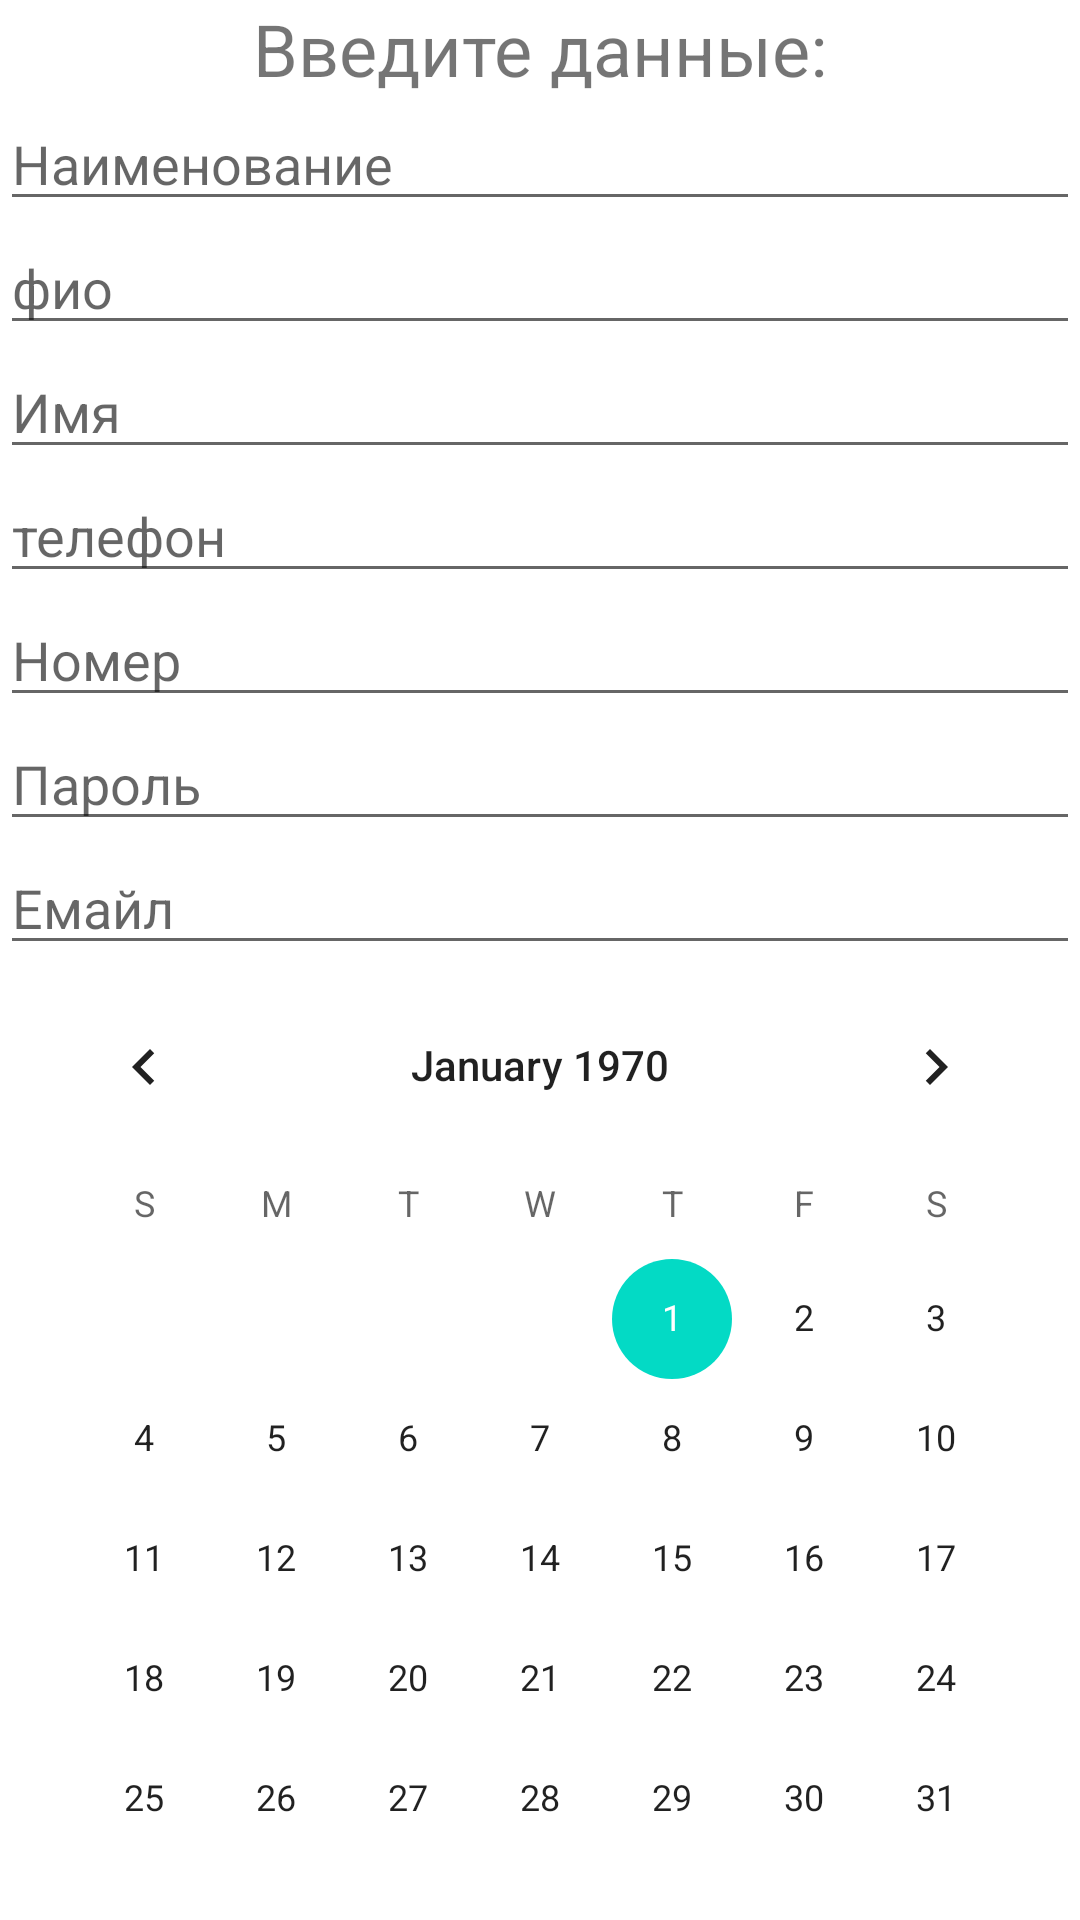

The Android layout XML behind this screen, and the referenced resources:
<!-- AndroidManifest.xml: application theme Theme.YuryEdu -->
<!-- res/layout/firstlesson_1.xml -->
<?xml version="1.0" encoding="utf-8"?>
<LinearLayout xmlns:android="http://schemas.android.com/apk/res/android"
    xmlns:tools="http://schemas.android.com/tools"
    android:layout_width="match_parent"
    android:layout_height="match_parent"
    android:orientation="vertical">

    <TextView
        android:layout_width="match_parent"
        android:layout_height="wrap_content"
        android:gravity="center"
        android:text="Введите данные:"
        android:textSize="24dp"
        tools:ignore="ExtraText">

    </TextView>

    <EditText
        android:layout_width="match_parent"
        android:layout_height="wrap_content"
        android:hint="Наименование">

    </EditText>

    <EditText
        android:layout_width="match_parent"
        android:layout_height="wrap_content"
        android:hint="фио"
        android:inputType="text"></EditText>

    <EditText
        android:layout_width="match_parent"
        android:layout_height="wrap_content"
        android:hint="Имя"
        android:inputType="textPersonName"></EditText>

    <EditText
        android:layout_width="match_parent"
        android:layout_height="wrap_content"
        android:hint="телефон"
        android:inputType="phone"></EditText>

    <EditText
        android:layout_width="match_parent"
        android:layout_height="wrap_content"
        android:hint="Номер"
        android:inputType="number"></EditText>

    <EditText
        android:layout_width="match_parent"
        android:layout_height="wrap_content"
        android:hint="Пароль"
        android:inputType="textPassword"></EditText>

    <EditText
        android:layout_width="match_parent"
        android:layout_height="wrap_content"
        android:layout_gravity="center"
        android:hint="Емайл"
        android:inputType="textEmailAddress"></EditText>

    <CalendarView
        android:layout_width="wrap_content"
        android:layout_height="wrap_content"
        android:layout_gravity="center"></CalendarView>

</LinearLayout>
<!-- resources referenced by this layout -->
<resources>
  <style name="Theme.YuryEdu" parent="Theme.MaterialComponents.DayNight.DarkActionBar">
          
          <item name="colorPrimary">@color/purple_500</item>
          <item name="colorPrimaryVariant">@color/purple_700</item>
          <item name="colorOnPrimary">@color/white</item>
          
          <item name="colorSecondary">@color/teal_200</item>
          <item name="colorSecondaryVariant">@color/teal_700</item>
          <item name="colorOnSecondary">@color/black</item>
          
          <item name="android:statusBarColor" tools:targetApi="l">?attr/colorPrimaryVariant</item>
          
      </style>
  <!-- not gathered from this repository: default colours our renderer supplied (Android Studio template values) -->
  <color name="purple_500">#FF6200EE</color>
  <color name="purple_700">#FF3700B3</color>
  <color name="teal_200">#FF03DAC5</color>
  <color name="teal_700">#FF018786</color>
  <color name="black">#FF000000</color>
  <color name="white">#FFFFFFFF</color>
</resources>
